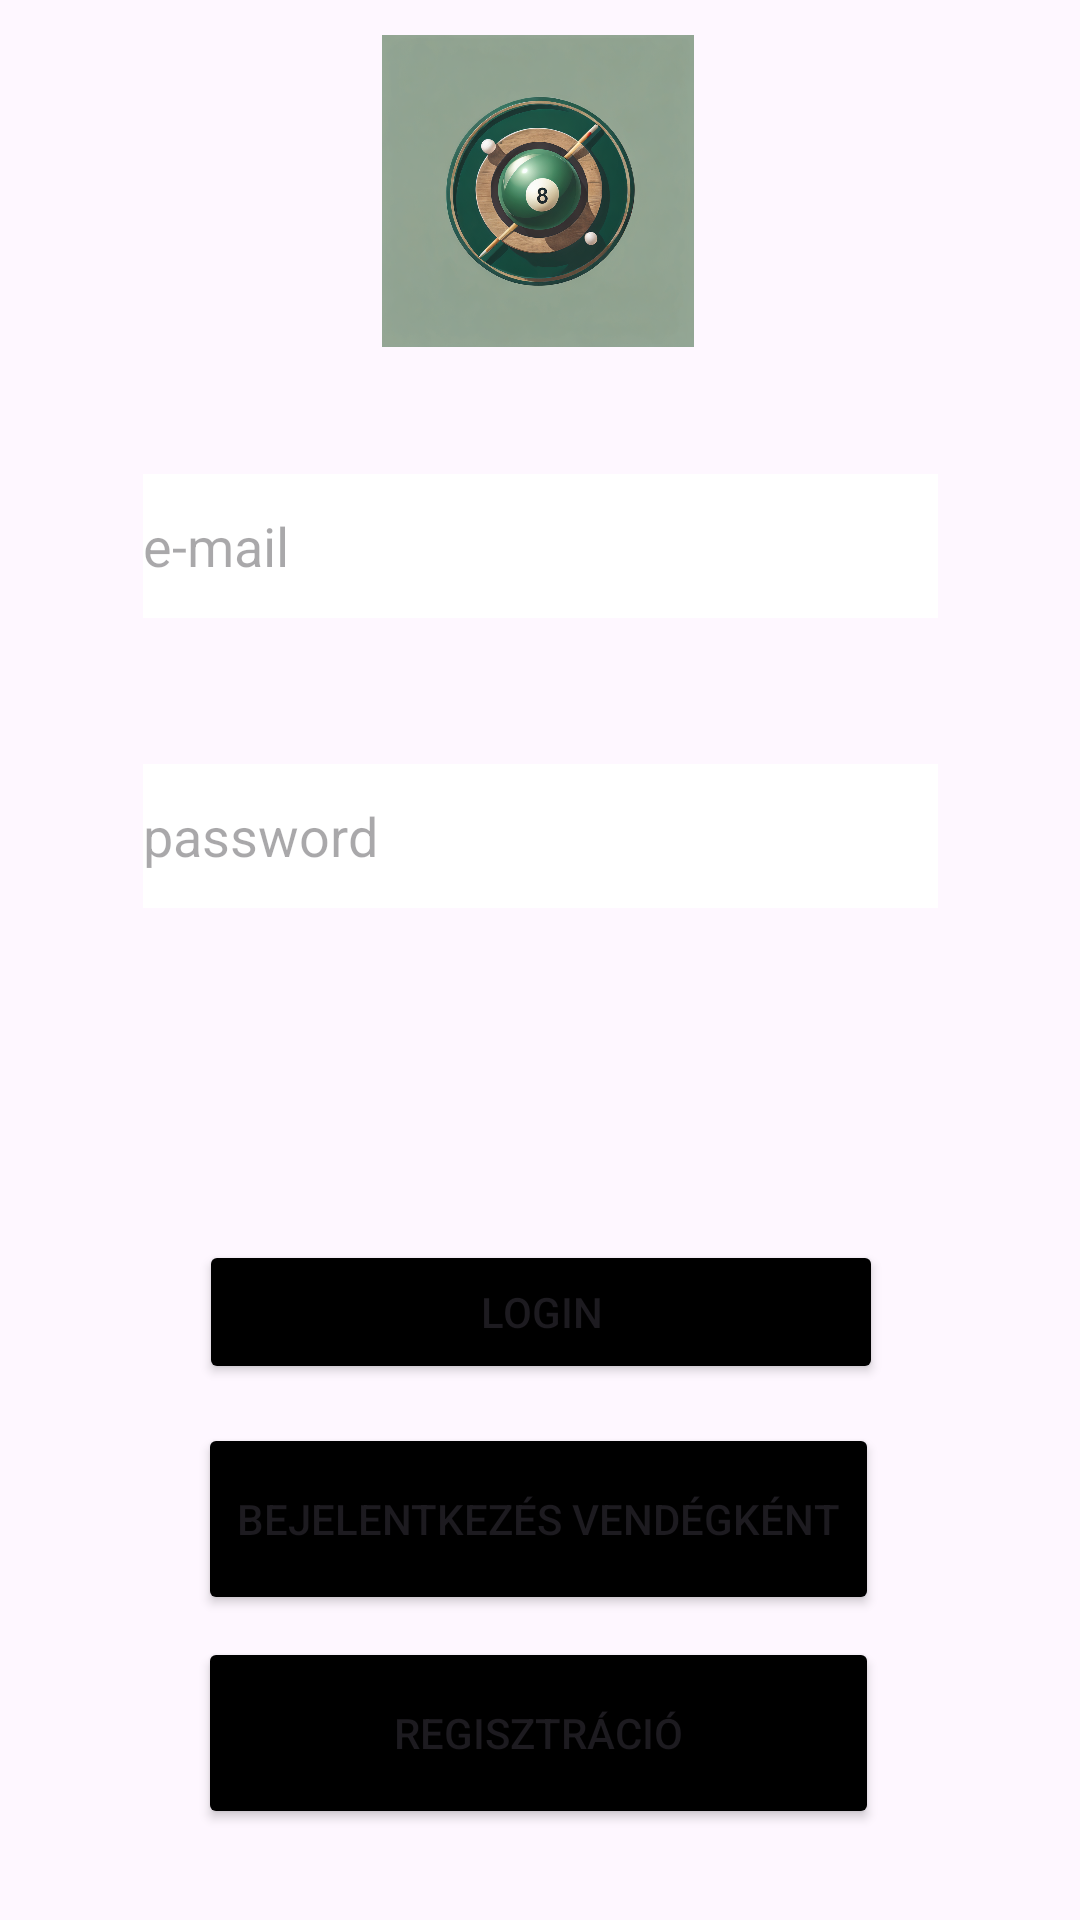

Here is an Android app screen rendered from its layout file. Give the layout XML and the strings, colors and styles it references.
<!-- AndroidManifest.xml: application theme Theme.BilliardBalcony -->
<!-- res/layout/activity_main.xml -->
<?xml version="1.0" encoding="utf-8"?>
<androidx.constraintlayout.widget.ConstraintLayout
    xmlns:android="http://schemas.android.com/apk/res/android"
    xmlns:app="http://schemas.android.com/apk/res-auto"
    xmlns:tools="http://schemas.android.com/tools"
    android:layout_width="match_parent"
    android:layout_height="match_parent"
    android:background="@drawable/background"
    tools:context=".MainActivity">


    <EditText
        android:id="@+id/editTextUserName"
        android:layout_width="265dp"
        android:layout_height="48dp"
        android:background="@color/white"
        android:ems="10"
        android:hint="e-mail"
        android:inputType="textEmailAddress"
        app:layout_constraintBottom_toBottomOf="parent"
        app:layout_constraintEnd_toEndOf="parent"
        app:layout_constraintStart_toStartOf="parent"
        app:layout_constraintTop_toTopOf="parent"
        app:layout_constraintVertical_bias="0.267" />

    <EditText
        android:id="@+id/editTextPassword"
        android:layout_width="265dp"
        android:layout_height="48dp"
        android:background="@color/white"
        android:ems="10"
        android:hint="password"
        android:inputType="textPassword"
        app:layout_constraintBottom_toBottomOf="parent"
        app:layout_constraintEnd_toEndOf="parent"
        app:layout_constraintStart_toStartOf="parent"
        app:layout_constraintTop_toBottomOf="@+id/editTextUserName"
        app:layout_constraintVertical_bias="0.126" />

    <Button
        android:id="@+id/loginButton"
        android:layout_width="228dp"
        android:layout_height="48dp"
        android:onClick="loginNormal"
        android:text="login"
        app:layout_constraintBottom_toBottomOf="parent"
        app:layout_constraintEnd_toEndOf="parent"
        app:layout_constraintHorizontal_bias="0.502"
        app:layout_constraintStart_toStartOf="parent"
        android:backgroundTint="@color/black"
        app:layout_constraintTop_toBottomOf="@+id/editTextPassword"
        app:layout_constraintVertical_bias="0.383" />

    <Button
        android:id="@+id/loginAnonim"
        android:layout_width="227dp"
        android:layout_height="64dp"
        android:onClick="logAsguest"
        android:backgroundTint="@color/black"
        android:text="Bejelentkezés vendégként"
        app:layout_constraintBottom_toBottomOf="parent"
        app:layout_constraintEnd_toEndOf="parent"
        app:layout_constraintHorizontal_bias="0.497"
        app:layout_constraintStart_toStartOf="parent"
        app:layout_constraintTop_toBottomOf="@+id/loginButton"
        app:layout_constraintVertical_bias="0.114" />

    <Button
        android:id="@+id/signButton"
        android:layout_width="227dp"
        android:layout_height="64dp"
        android:onClick="registration"
        android:text="Regisztráció"
        android:backgroundTint="@color/black"
        app:layout_constraintBottom_toBottomOf="parent"
        app:layout_constraintEnd_toEndOf="parent"
        app:layout_constraintHorizontal_bias="0.497"
        app:layout_constraintStart_toStartOf="parent"
        app:layout_constraintTop_toBottomOf="@+id/loginAnonim"
        app:layout_constraintVertical_bias="0.193" />

    <ImageView
        android:id="@+id/headerimage"
        android:layout_width="111dp"
        android:layout_height="104dp"
        android:contentDescription="címke2"
        app:layout_constraintBottom_toTopOf="@+id/editTextUserName"
        app:layout_constraintEnd_toEndOf="parent"
        app:layout_constraintHorizontal_bias="0.496"
        app:layout_constraintStart_toStartOf="parent"
        app:layout_constraintTop_toTopOf="parent"
        app:layout_constraintVertical_bias="0.216"
        app:srcCompat="@drawable/cimke2" />


</androidx.constraintlayout.widget.ConstraintLayout>
<!-- resources referenced by this layout -->
<resources>
  <!-- drawable cimke2: jpg bitmap (drawable, 1001073 bytes) -->
  <style name="Theme.BilliardBalcony" parent="Base.Theme.BilliardBalcony" />
  <style name="Base.Theme.BilliardBalcony" parent="Theme.Material3.DayNight.NoActionBar">
          
          
      </style>
  <!-- not gathered from this repository: default colours our renderer supplied (Android Studio template values) -->
  <color name="black">#FF000000</color>
  <color name="white">#FFFFFFFF</color>
</resources>
